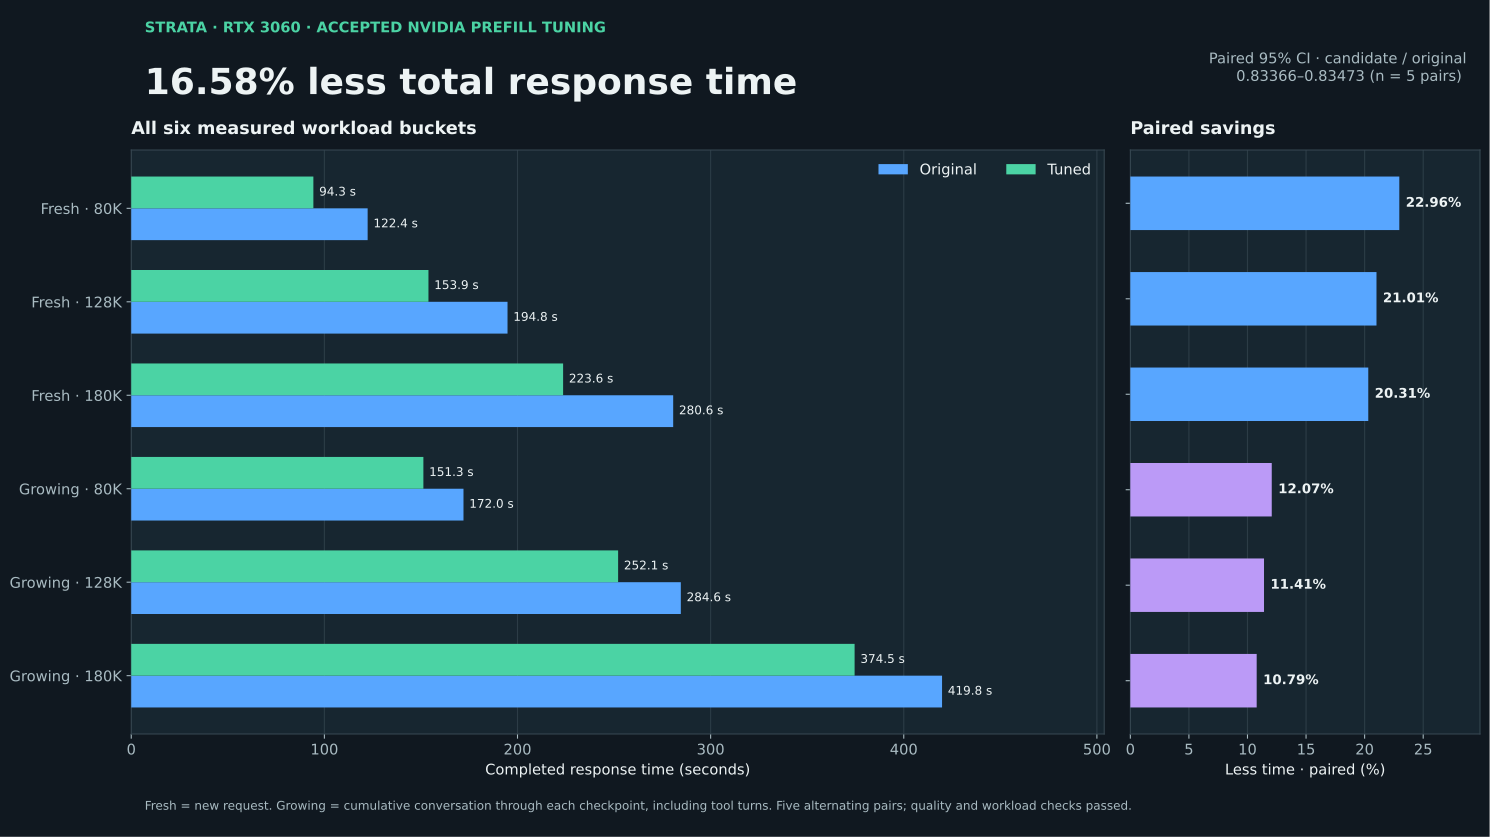

The table this chart was drawn from, first rows:
workload, context_tokens, original_seconds, tuned_seconds, paired_time_saved_percent
fresh, 80000, 122.4, 94.3, 22.96
fresh, 128000, 194.8, 153.9, 21.01
fresh, 180000, 280.6, 223.6, 20.31
growing, 80000, 172, 151.3, 12.07
growing, 128000, 284.6, 252.1, 11.41
growing, 180000, 419.8, 374.5, 10.79
